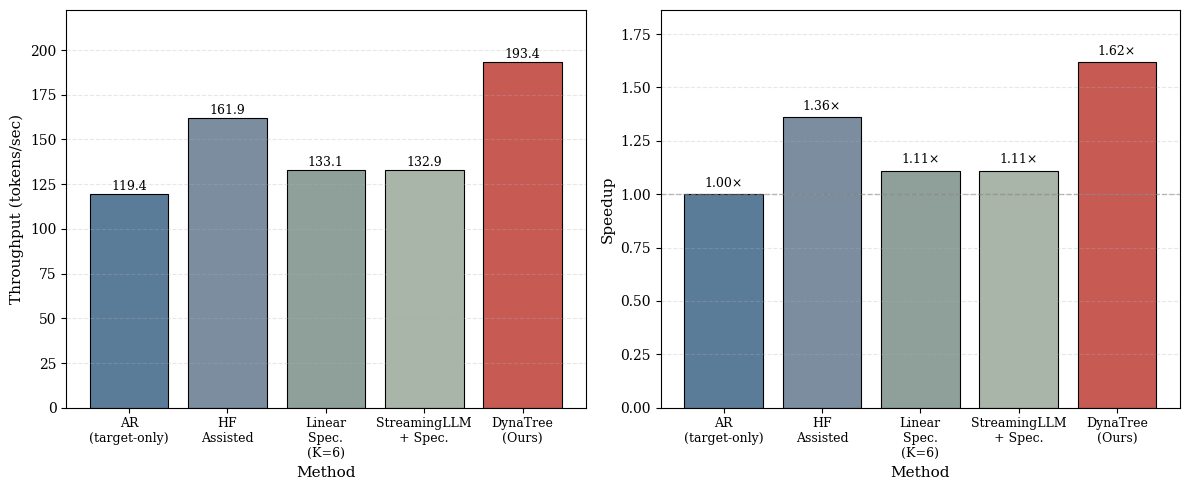

Recreate this plot in Python. (Note: this script raises an exception after producing the figure.)
#!/usr/bin/env python3
"""
Generate grouped bar chart for DynaTree main results (Table 1).
Each metric (Throughput, Speedup) is shown with bars for each method.
"""

import matplotlib.pyplot as plt
import numpy as np

# Use serif font for academic papers
plt.rcParams['font.family'] = 'serif'
plt.rcParams['font.serif'] = ['Times New Roman', 'DejaVu Serif']
plt.rcParams['mathtext.fontset'] = 'dejavuserif'

# Data from Table 1 (main results) in neurips_2025.tex
methods = ['AR\n(target-only)', 'HF\nAssisted', 'Linear\nSpec.\n(K=6)', 'StreamingLLM\n+ Spec.', 'DynaTree\n(Ours)']
throughput = [119.4, 161.9, 133.1, 132.9, 193.4]  # tokens/sec
speedup = [1.00, 1.36, 1.11, 1.11, 1.62]           # relative to AR

# Set up the figure - only 2 subplots now
fig, axes = plt.subplots(1, 2, figsize=(12, 5))

# Unified color palette - muted academic style
# Using a softer, more professional color scheme
colors = ['#5B7C99', '#7B8D9E', '#8FA09B', '#A9B5A8', '#C85A54']  # muted blues/grays, last one is muted red for ours

# --- Subplot 1: Throughput ---
ax1 = axes[0]
bars1 = ax1.bar(range(len(methods)), throughput, color=colors, edgecolor='black', linewidth=0.8)
ax1.set_ylabel('Throughput (tokens/sec)', fontsize=11)
ax1.set_xlabel('Method', fontsize=11)
ax1.set_xticks(range(len(methods)))
ax1.set_xticklabels(methods, fontsize=9)
ax1.set_ylim(0, max(throughput) * 1.15)
ax1.grid(axis='y', linestyle='--', alpha=0.3)
# Add value labels on top of bars
for i, (bar, val) in enumerate(zip(bars1, throughput)):
    height = bar.get_height()
    ax1.text(bar.get_x() + bar.get_width()/2., height + 0.5,
             f'{val:.1f}',
             ha='center', va='bottom', fontsize=9)

# --- Subplot 2: Speedup ---
ax2 = axes[1]
bars2 = ax2.bar(range(len(methods)), speedup, color=colors, edgecolor='black', linewidth=0.8)
ax2.set_ylabel('Speedup', fontsize=11)
ax2.set_xlabel('Method', fontsize=11)
ax2.set_xticks(range(len(methods)))
ax2.set_xticklabels(methods, fontsize=9)
ax2.set_ylim(0, max(speedup) * 1.15)
ax2.axhline(y=1.0, color='gray', linestyle='--', linewidth=1, alpha=0.5, label='Baseline')
ax2.grid(axis='y', linestyle='--', alpha=0.3)
# Add value labels
for i, (bar, val) in enumerate(zip(bars2, speedup)):
    height = bar.get_height()
    ax2.text(bar.get_x() + bar.get_width()/2., height + 0.02,
             f'{val:.2f}×',
             ha='center', va='bottom', fontsize=9)

plt.tight_layout()

# Save figure
output_path = 'figures/main_results_bars.png'
plt.savefig(output_path, dpi=300, bbox_inches='tight')
print(f"✓ Figure saved to: {output_path}")

# Also save as PDF for LaTeX
output_pdf = 'figures/main_results_bars.pdf'
plt.savefig(output_pdf, bbox_inches='tight')
print(f"✓ PDF saved to: {output_pdf}")

plt.show()

